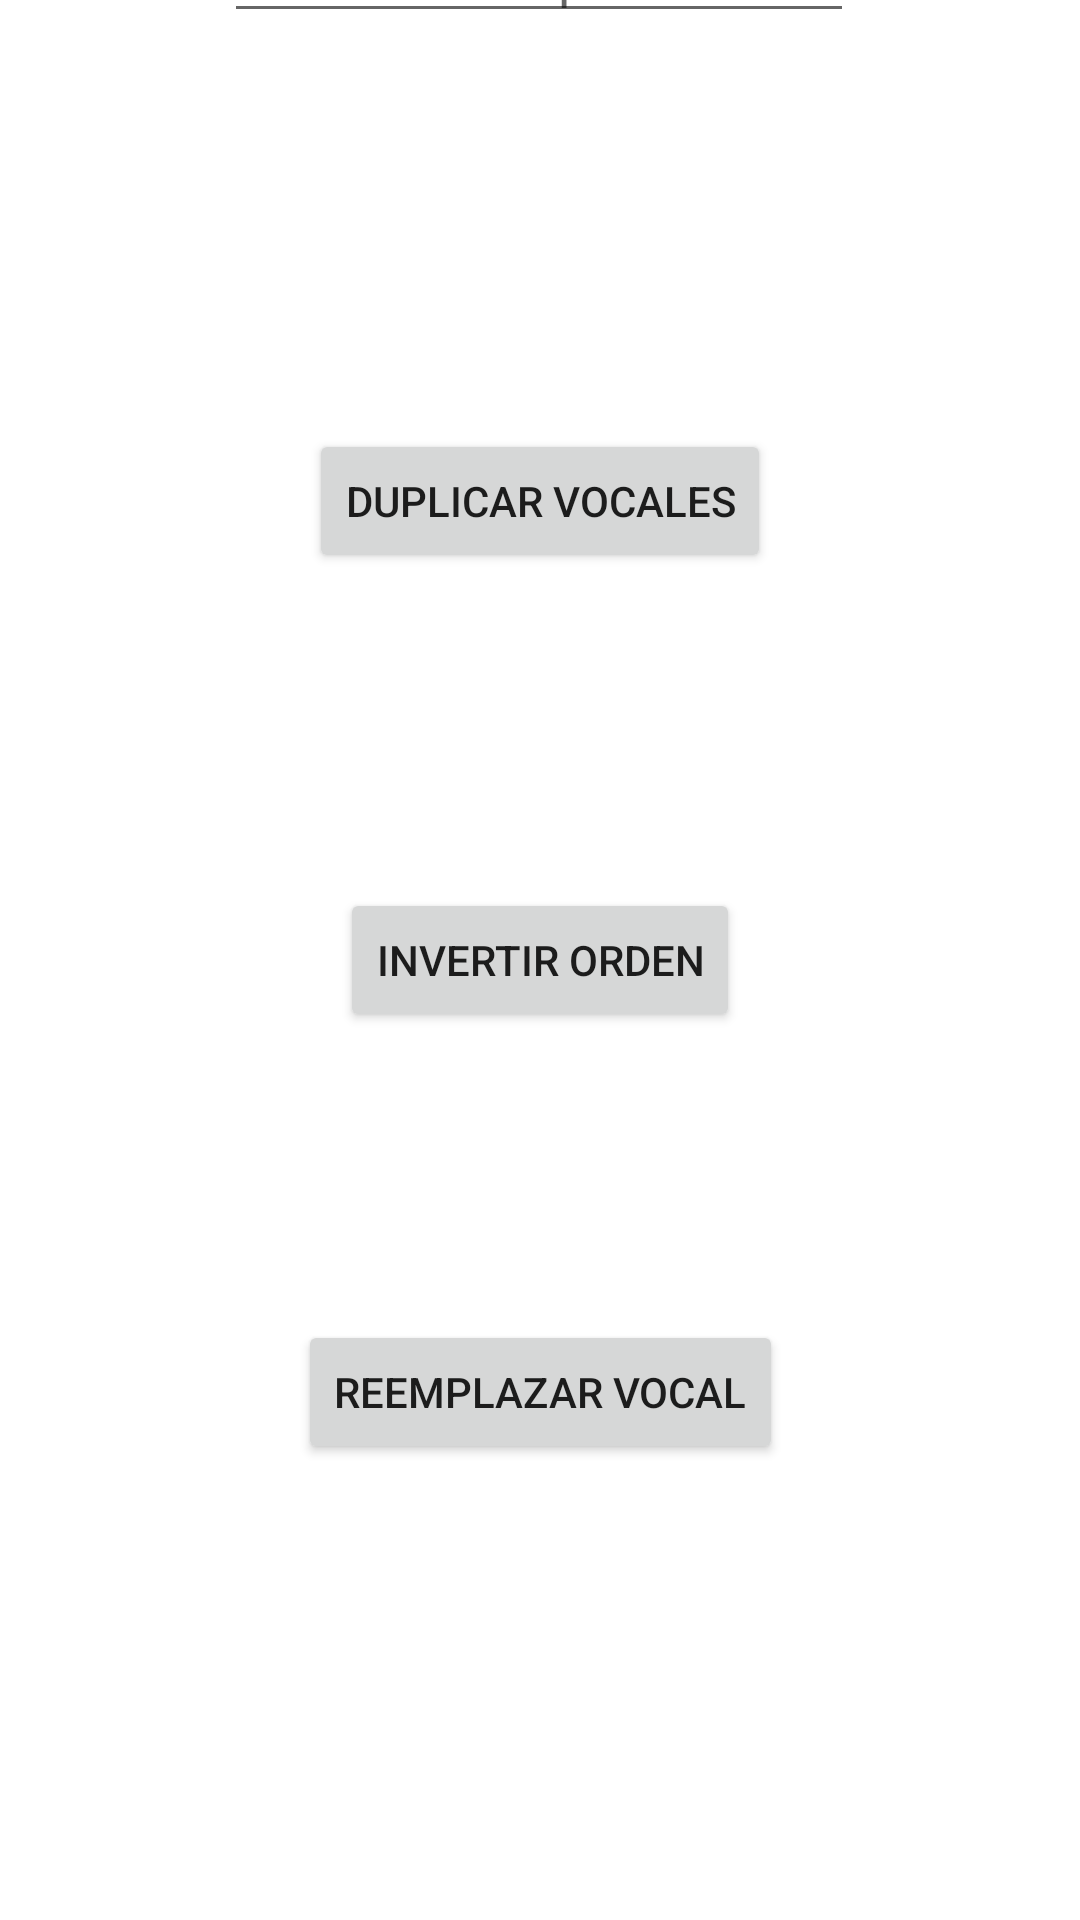

Layout XML and referenced resources for this Android screen:
<!-- AndroidManifest.xml: application theme Theme.EntregaEjercicioExamen -->
<!-- res/layout/activity_main_2.xml -->
<?xml version="1.0" encoding="utf-8"?>
<androidx.constraintlayout.widget.ConstraintLayout
    xmlns:android="http://schemas.android.com/apk/res/android"
    xmlns:app="http://schemas.android.com/apk/res-auto"
    xmlns:tools="http://schemas.android.com/tools"
    android:layout_width="match_parent"
    android:layout_height="match_parent">

    <TextView
        android:id="@+id/textView"
        android:layout_width="364dp"
        android:layout_height="40dp"
        android:layout_marginBottom="72dp"
        android:text=""
        app:layout_constraintBottom_toTopOf="@+id/button"
        app:layout_constraintEnd_toEndOf="parent"
        app:layout_constraintHorizontal_bias="0.489"
        app:layout_constraintStart_toStartOf="parent" />

    <Button
        android:id="@+id/button"
        android:layout_width="wrap_content"
        android:layout_height="wrap_content"
        android:layout_marginBottom="105dp"
        android:text="@string/duplicar_vocales"
        android:gravity="center"
        app:layout_constraintBottom_toTopOf="@+id/button2"
        app:layout_constraintEnd_toEndOf="parent"
        app:layout_constraintStart_toStartOf="parent" />

    <Button
        android:id="@+id/button2"
        android:layout_width="wrap_content"
        android:layout_height="wrap_content"
        android:layout_marginBottom="96dp"
        android:text="@string/invertir_orden"
        android:gravity="center"
        app:layout_constraintBottom_toTopOf="@+id/button3"
        app:layout_constraintEnd_toEndOf="parent"
        app:layout_constraintStart_toStartOf="parent" />

    <Button
        android:id="@+id/button3"
        android:layout_width="wrap_content"
        android:layout_height="wrap_content"
        android:layout_marginBottom="152dp"
        android:text="@string/reemplazar_vocal"
        app:layout_constraintBottom_toBottomOf="parent"
        app:layout_constraintEnd_toEndOf="parent"
        app:layout_constraintStart_toStartOf="parent" />

    <EditText
        android:id="@+id/editText"
        android:layout_width="wrap_content"
        android:layout_height="wrap_content"
        android:layout_marginBottom="20dp"
        android:ems="10"
        android:hint="Introduce palabras"
        android:gravity="center"
        android:inputType="textPersonName"
        app:layout_constraintBottom_toTopOf="@+id/textView"
        app:layout_constraintEnd_toEndOf="parent"
        app:layout_constraintHorizontal_bias="0.497"
        app:layout_constraintStart_toStartOf="parent" />
</androidx.constraintlayout.widget.ConstraintLayout>
<!-- resources referenced by this layout -->
<resources>
  <string name="duplicar_vocales">Duplicar Vocales</string>
  <string name="invertir_orden">Invertir orden</string>
  <string name="reemplazar_vocal">Reemplazar vocal</string>
  <style name="Theme.EntregaEjercicioExamen" parent="Theme.MaterialComponents.DayNight.DarkActionBar">
          
          <item name="colorPrimary">@color/purple_500</item>
          <item name="colorPrimaryVariant">@color/purple_700</item>
          <item name="colorOnPrimary">@color/white</item>
          
          <item name="colorSecondary">@color/teal_200</item>
          <item name="colorSecondaryVariant">@color/teal_700</item>
          <item name="colorOnSecondary">@color/black</item>
          
          <item name="android:statusBarColor" tools:targetApi="l">?attr/colorPrimaryVariant</item>
          
      </style>
  <!-- not gathered from this repository: default colours our renderer supplied (Android Studio template values) -->
  <color name="purple_500">#FF6200EE</color>
  <color name="purple_700">#FF3700B3</color>
  <color name="teal_200">#FF03DAC5</color>
  <color name="teal_700">#FF018786</color>
  <color name="black">#FF000000</color>
  <color name="white">#FFFFFFFF</color>
</resources>
